Run: headless pygame with SDL's dummy video driver; simulated clock (each Clock.tick advances the game by its frame time, no real sleeping); random seed 0; keys injected as events and as key.get_pressed() state; no mouse input.
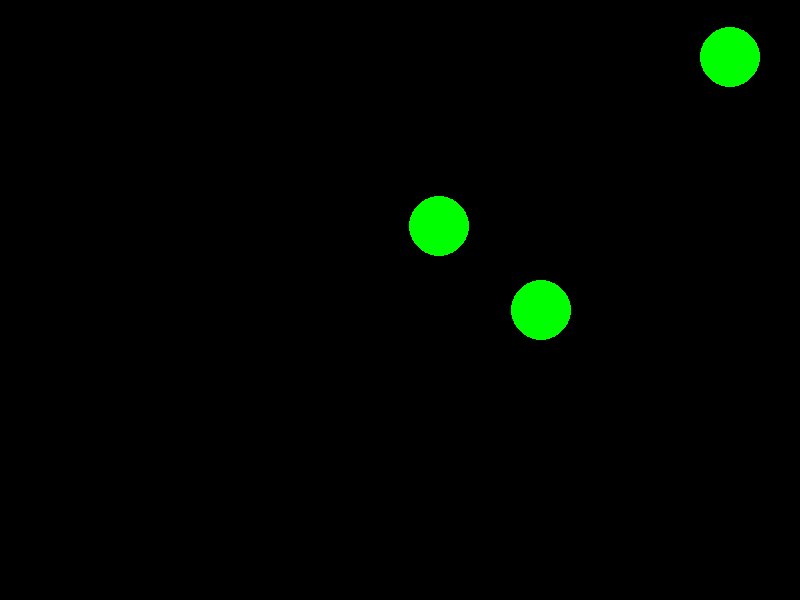
Frame 1 of 4 · flips 1–60 · no input
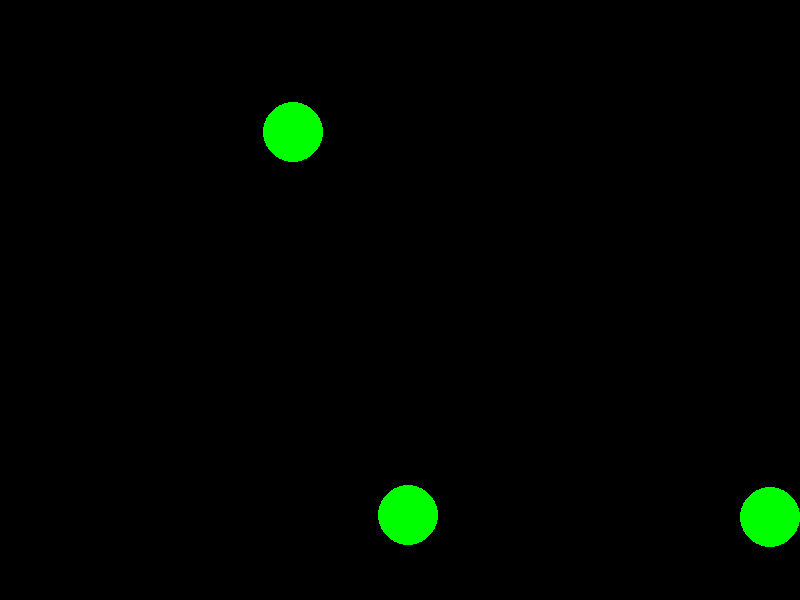
Frame 2 of 4 · flips 61–180 · tapped SPACE, RETURN · held RIGHT (→), D
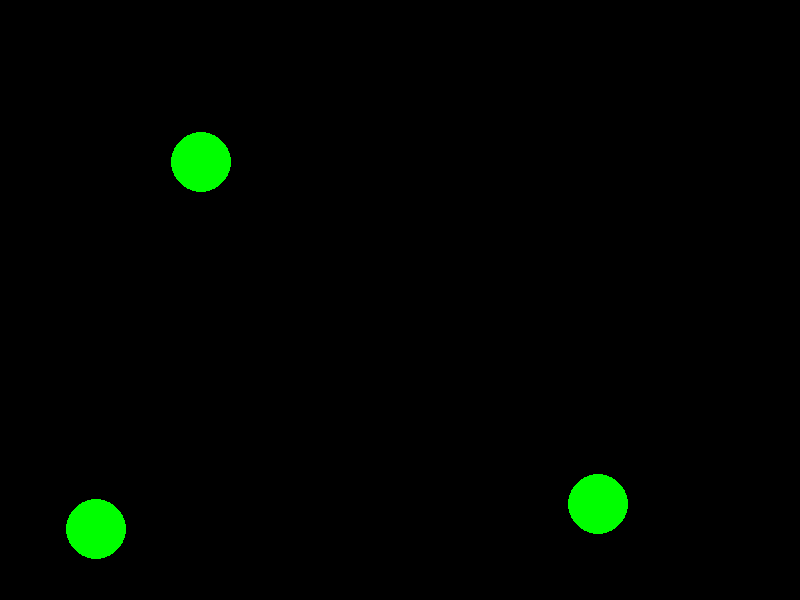
Frame 3 of 4 · flips 181–300 · held DOWN (↓), S
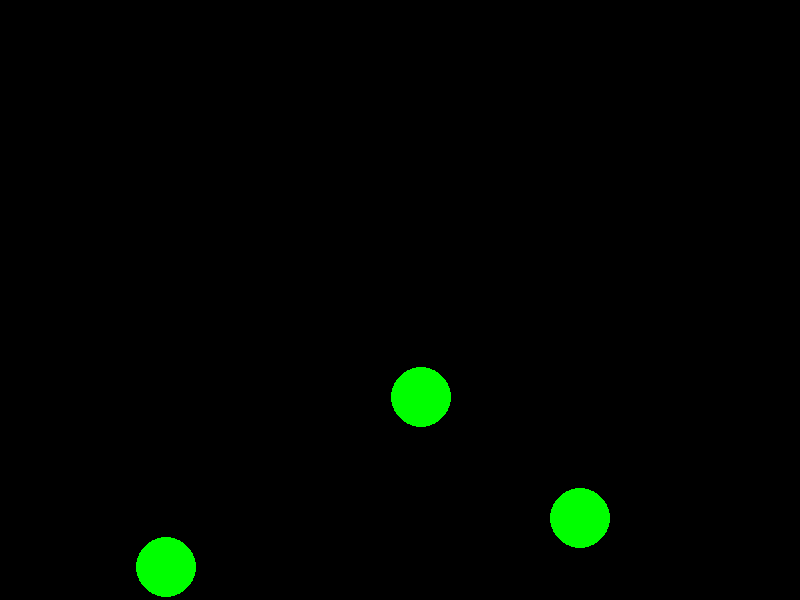
Frame 4 of 4 · flips 301–420 · held LEFT (←), A, UP (↑), W

The pygame program that drew these frames:

from pygame import *
from random import *
import math

screen = display.set_mode((800,600))
running = True
global_accel = [0, 1]
energy_loss = 1

class Vec:
    def __init__(self, x, y):
        self.x = x
        self.y = y

    def __getitem__(self, key):
        if key == 0:
            return self.x
        elif key == 1:
            return self.y
    def __setitem__(self, key, val):
        if key == 0:
            self.x = val
        elif key == 1:
            self.y = val
        
    def dot_product(self, vec):
        return vec.x*self.x + vec.y*self.y

    def sub(self,vec):
        """returns vector resulting in self-vec"""
        return Vec(self.x-vec.x,self.y-vec.y)

    def magnitude(self):
        """returns the magnitude"""
        return math.hypot(self.x,self.y)
    def recip(self):
        return Vec(-self.y,self.x)
    def unit(self):
        m = self.magnitude()
        return Vec(self.x/self.magnitude(),self.y/self.magnitude())
    def scale(self,a):
        return Vec(self.x*a,self.y*a)
    
    def proj(self,vec):
        """returns proj of self onto vec"""
        return vec.scale((vec.dot_product(self)/vec.magnitude()**2))
    def localAdd(self,vec):
        self.x+=vec.x
        self.y+=vec.y
    def localSub(self,vec):
        self.x-=vec.x
        self.y-=vec.y
    def __str__(self):
        return "(%.2f,%.2f)"%(self.x,self.y)
    def __repr__(self):
        return "(%.2f,%.2f)"%(self.x,self.y)
class ball:
    def __init__(self, x, y, radius, mass):
        self.mass = mass
        self.radius = radius
        self.location = Vec(x,y)
        self.velocity = Vec(10, -10)
        draw.circle(screen, (0,255,0), (x, y), radius, 0)

    def update(self):
        self.velocity.x += global_accel[0] 
        self.velocity.y += global_accel[1] 
        self.location.x += self.velocity.x
        self.location.y += self.velocity.y
    def check_collision(self, ball):
        dist = ball.location.sub(self.location)
        mag = dist.magnitude()
        if mag < ball.radius*2:
            #dist = ball.location.sub(self.location)
            localaxis = dist.unit()
            #normalaxis = dist.recip().unit()
            tmp = self.velocity.proj(localaxis)
            tmp2 = ball.velocity.proj(localaxis)
            self.velocity.localSub(tmp)
            ball.velocity.localAdd(tmp)
            ball.velocity.localSub(tmp2)
            self.velocity.localAdd(tmp2)
                
            #set the two balls just far enough C:
            deltaDist = (ball.radius*2-mag)/2 + 1
            self.location.localSub(localaxis.scale(deltaDist))
            ball.location.localAdd(localaxis.scale(deltaDist))
        
    def render(self, screen):
        draw.circle(screen, (0,255,0), (round(self.location[0]), round(self.location[1])), self.radius, 0)
    
class Platform:
    def __init__(self, x, y):
        self.x = x
        self.y = y
        self.location = Vec(x, y)
        draw.rect(screen, (0,255,0), (200, 150, 100, 50))

    #def check_collision(self, ball):
     #   self.x = 0

class physics_space:
    def __init__(self):
        self.objects = []
        
    def add_obj(self, obj):
        self.objects.append(obj)

    def render(self,screen):
        for x in self.objects:
            x.render(screen)

    def collision(self):
        for i in range(len(self.objects)):
            for j in range(len(self.objects)):
                if(i != j):
                    self.objects[i].check_collision(self.objects[j])
        
    def update(self):
        self.collision()
        for x in self.objects:
            x.update()
            if(x.location[0] > 800 - x.radius):
                x.velocity.x = x.velocity.x * -energy_loss + global_accel[0]
                x.location[0] = 800 - x.radius
            elif(x.location[0] < x.radius):
                x.velocity.x = x.velocity.x * -energy_loss + global_accel[0]
                x.location[0] = x.radius
            if(x.location[1] > 600 - x.radius):
                x.velocity.y = x.velocity.y * -energy_loss + global_accel[1]
                x.location[1] = 600 - x.radius
            elif(x.location[1] < x.radius):
                x.velocity.y = x.velocity.y * -energy_loss + global_accel[1]
                x.location[1] = x.radius

            

world = physics_space()
for i in range(3):
    y = randint(100,200)
    x = randint(100,700)
    mass = randint(1, 4)
    myBall = ball(x, y, 30, mass)
    world.add_obj(myBall)
#plat = Platform(69, 69)
#world.add_obj(plat)
myClock = time.Clock()
fps = 30
while running:
    for evt in event.get():
        if evt.type == QUIT:
            running = False
    screen.fill((0,0,0))

    world.update()
    world.render(screen)
    myClock.tick(fps)
    display.flip()
quit()
